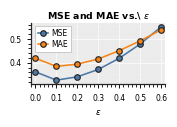

Python code for this plot:
#!/usr/bin/env python3
"""
论文级折线图：MSE / MAE 随 epsilon 变化。
版式与 paper_plot_alpha_c_mse_mae.py 一致（半栏宽、小字号、无纵轴标题）。

用法:
  python scripts/paper_plot_epsilon_mse_mae.py
  python scripts/paper_plot_epsilon_mse_mae.py -o forecasting_exp/epsilon_metrics.pdf
"""

from __future__ import annotations

import argparse
from pathlib import Path

import matplotlib

matplotlib.use("Agg")
import matplotlib.pyplot as plt
import numpy as np

COLOR_MSE = "#4C78A8"
COLOR_MAE = "#F58518"

SINGLE_COLUMN_IN = 3.4
PANEL_W = SINGLE_COLUMN_IN / 2.0
PANEL_H = PANEL_W * 0.52


def build_parser() -> argparse.ArgumentParser:
    p = argparse.ArgumentParser(description="Plot MSE & MAE vs epsilon (publication style).")
    p.add_argument(
        "-o",
        "--output",
        type=Path,
        default=Path("forecasting_exp/epsilon_mse_mae.png"),
        help="Output file (.png / .pdf / .svg). Default: forecasting_exp/epsilon_mse_mae.png",
    )
    p.add_argument("--dpi", type=int, default=300, help="Raster DPI (PNG). Default: 300")
    return p


def main() -> None:
    args = build_parser().parse_args()

    eps = np.linspace(0.0, 0.6, 7)
    mse = np.array([0.362, 0.327, 0.341, 0.372, 0.419, 0.479, 0.551], dtype=np.float64)
    mae = np.array([0.419, 0.385, 0.394, 0.416, 0.451, 0.492, 0.539], dtype=np.float64)

    _fs_tick = 5.5
    _fs_label = 6.25
    _fs_title = 6.75
    _fs_leg = 5.5
    plt.rcParams.update(
        {
            "font.family": "sans-serif",
            "font.sans-serif": ["DejaVu Sans", "Arial", "Helvetica", "Nimbus Sans"],
            "axes.linewidth": 0.9,
            "axes.edgecolor": "0.15",
            "axes.labelsize": _fs_label,
            "axes.titlesize": _fs_title,
            "xtick.labelsize": _fs_tick,
            "ytick.labelsize": _fs_tick,
            "xtick.major.width": 0.65,
            "ytick.major.width": 0.65,
            "xtick.major.size": 3.0,
            "ytick.major.size": 3.0,
            "legend.fontsize": _fs_leg,
            "axes.unicode_minus": False,
        }
    )

    fig, ax = plt.subplots(figsize=(PANEL_W, PANEL_H), dpi=args.dpi, constrained_layout=False)

    ax.set_facecolor("#ececec")
    fig.patch.set_facecolor("white")

    lw = 1.15
    ms = 4.0
    mew = 0.85

    ax.plot(
        eps,
        mse,
        color=COLOR_MSE,
        linewidth=lw,
        marker="o",
        markersize=ms,
        markeredgecolor="0.15",
        markeredgewidth=mew,
        label="MSE",
        clip_on=False,
        zorder=3,
    )
    ax.plot(
        eps,
        mae,
        color=COLOR_MAE,
        linewidth=lw,
        marker="o",
        markersize=ms,
        markeredgecolor="0.15",
        markeredgewidth=mew,
        label="MAE",
        clip_on=False,
        zorder=3,
    )

    ax.set_xlim(-0.02, 0.62)
    y_min = min(mse.min(), mae.min())
    y_max = max(mse.max(), mae.max())
    pad = (y_max - y_min) * 0.08
    ax.set_ylim(y_min - pad, y_max + pad)

    ax.set_xticks(np.arange(0.0, 0.61, 0.1))
    ax.set_xlabel(r"$\varepsilon$", fontsize=_fs_label)
    ax.tick_params(axis="both", which="major", labelsize=_fs_tick, length=3.0, width=0.65)

    ax.set_title(
        r"MSE and MAE vs.\ $\varepsilon$",
        fontweight="bold",
        fontsize=_fs_title,
        pad=3,
    )

    ax.grid(True, which="major", linestyle="-", linewidth=0.5, color="white", alpha=0.95, zorder=0)
    ax.grid(True, which="minor", linestyle="-", linewidth=0.35, color="0.92", alpha=0.9, zorder=0)
    ax.set_axisbelow(True)
    ax.minorticks_on()

    ax.spines["top"].set_visible(False)
    ax.spines["right"].set_visible(False)

    leg = ax.legend(
        loc="upper left",
        frameon=True,
        fancybox=False,
        edgecolor="0.72",
        facecolor="white",
        framealpha=1.0,
        fontsize=_fs_leg,
        handlelength=1.35,
        handletextpad=0.45,
        borderpad=0.35,
        labelspacing=0.25,
    )
    leg.get_frame().set_linewidth(0.5)

    fig.subplots_adjust(left=0.19, right=0.98, top=0.90, bottom=0.20)

    out: Path = args.output
    out.parent.mkdir(parents=True, exist_ok=True)
    fig.savefig(out, dpi=args.dpi, bbox_inches="tight", pad_inches=0.02)
    plt.close(fig)
    print(f"[paper_plot_epsilon_mse_mae] saved: {out.resolve()}", flush=True)


if __name__ == "__main__":
    main()
